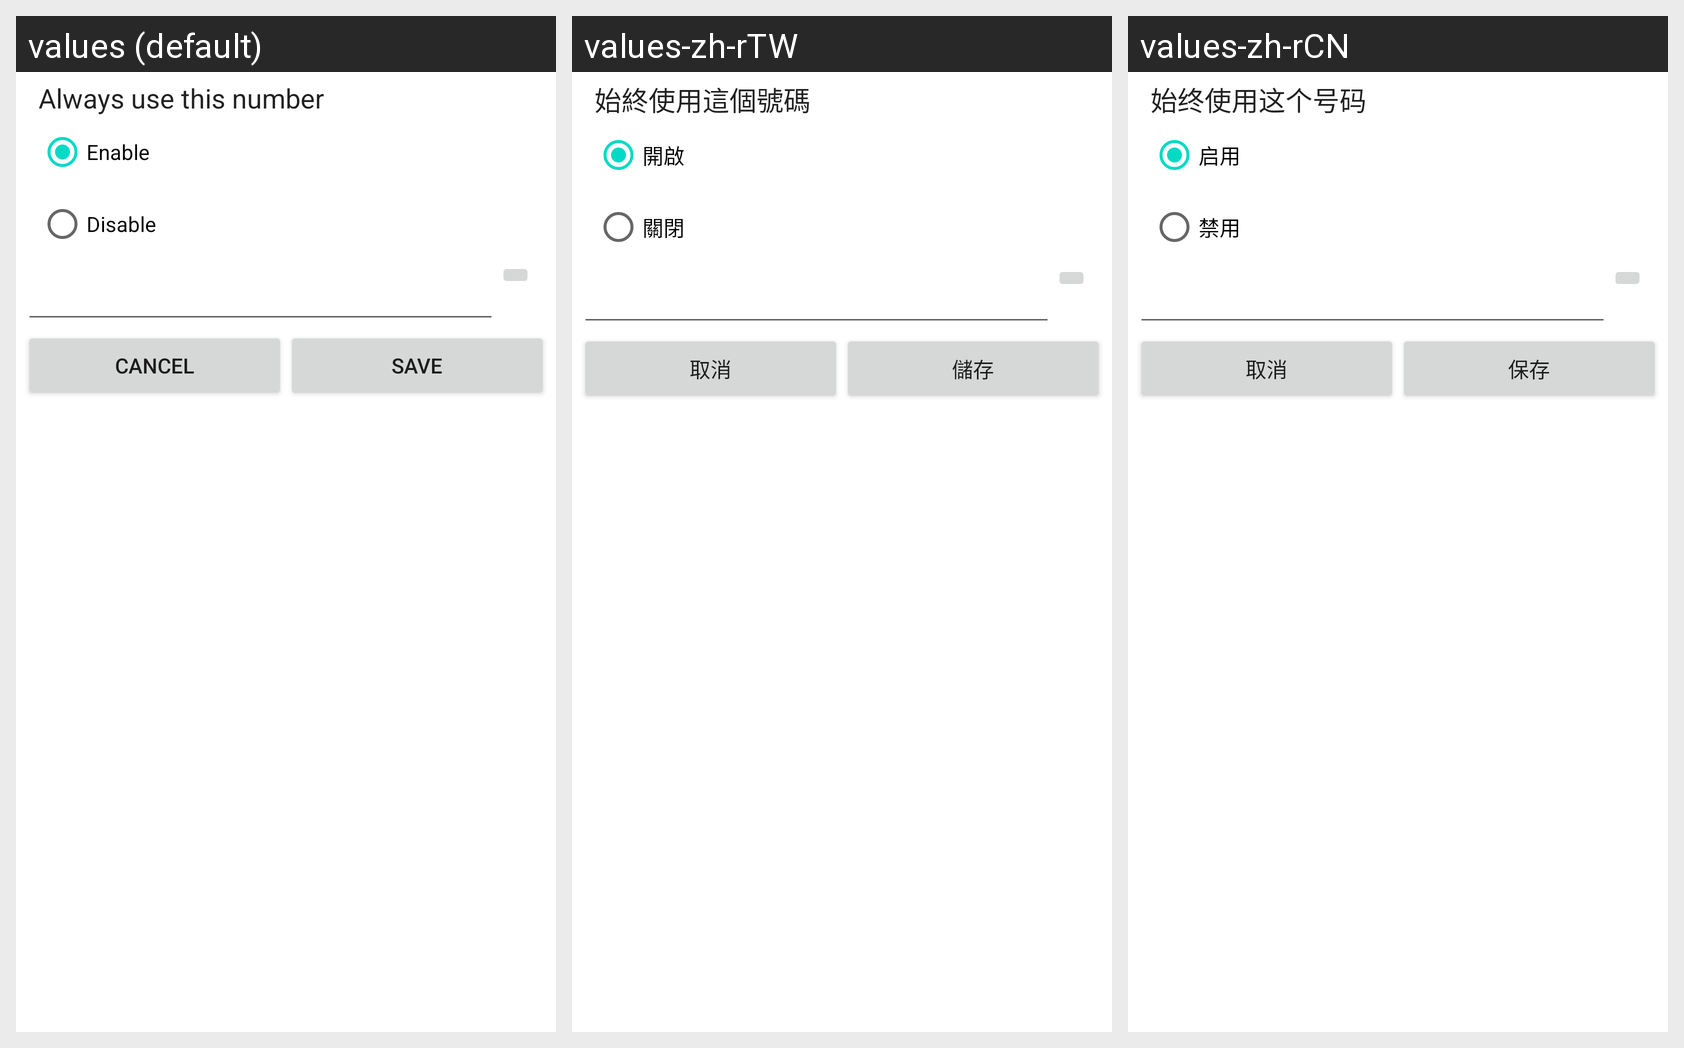

Strings drawn on this Android screen and how each of the app's shown locales translates them:
Android screen res/layout/cdma_cf_dialog.xml rendered under 3 locales, left to right: values (default), values-zh-rTW, values-zh-rCN. Device: Nexus 5 (rendered at 1080×1920; each locale shown at half size, 540×960, under a caption strip naming it); theme Theme.MaterialComponents.DayNight.NoActionBar.
Strings drawn on this screen, with the default value and each locale's value (text and hints the layout hard-codes, and strings that could not be matched under every locale, appear in the picture but are not listed):

cdma_cfu_dialog_sum
  values: Always use this number
  values-zh-rTW: 始終使用這個號碼
  values-zh-rCN: 始终使用这个号码

enable
  values: Enable
  values-zh-rTW: 開啟
  values-zh-rCN: 启用

disable
  values: Disable
  values-zh-rTW: 關閉
  values-zh-rCN: 禁用

cancel
  values: Cancel
  values-zh-rTW: 取消
  values-zh-rCN: 取消

save
  values: Save
  values-zh-rTW: 儲存
  values-zh-rCN: 保存
